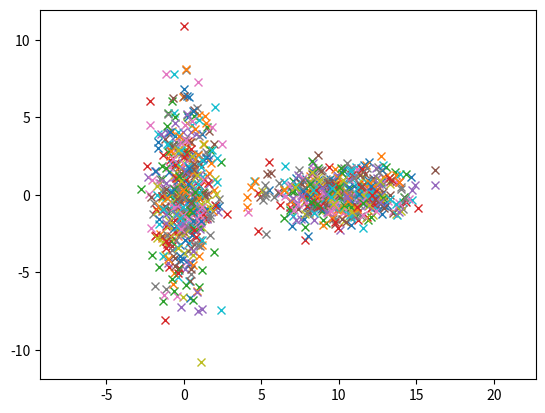

Reproduce this figure in Python.
import numpy as np
import matplotlib.pyplot as plt

def createTwoClusters(mean1,mean2,cov1,cov2):
    x1, y1 = np.random.multivariate_normal(mean1, cov1, 500).T
    x2, y2 = np.random.multivariate_normal(mean2, cov2, 500).T
    return x1,y1,x2,y2

def plotData(x,y):
    plt.plot(x, y, 'x')
    plt.axis('equal')
    plt.show()

mean1 = [0, 0]
cov1 = [[1, 0], [0, 10]]  # diagonal covariance
mean2 = [10, 0]
cov2 = [[5, 0], [0, 1]]  # diagonal covariance
x1,y1,x2,y2=createTwoClusters(mean1,mean2,cov1,cov2)
plotData([x1,x2],[y1,y2])
